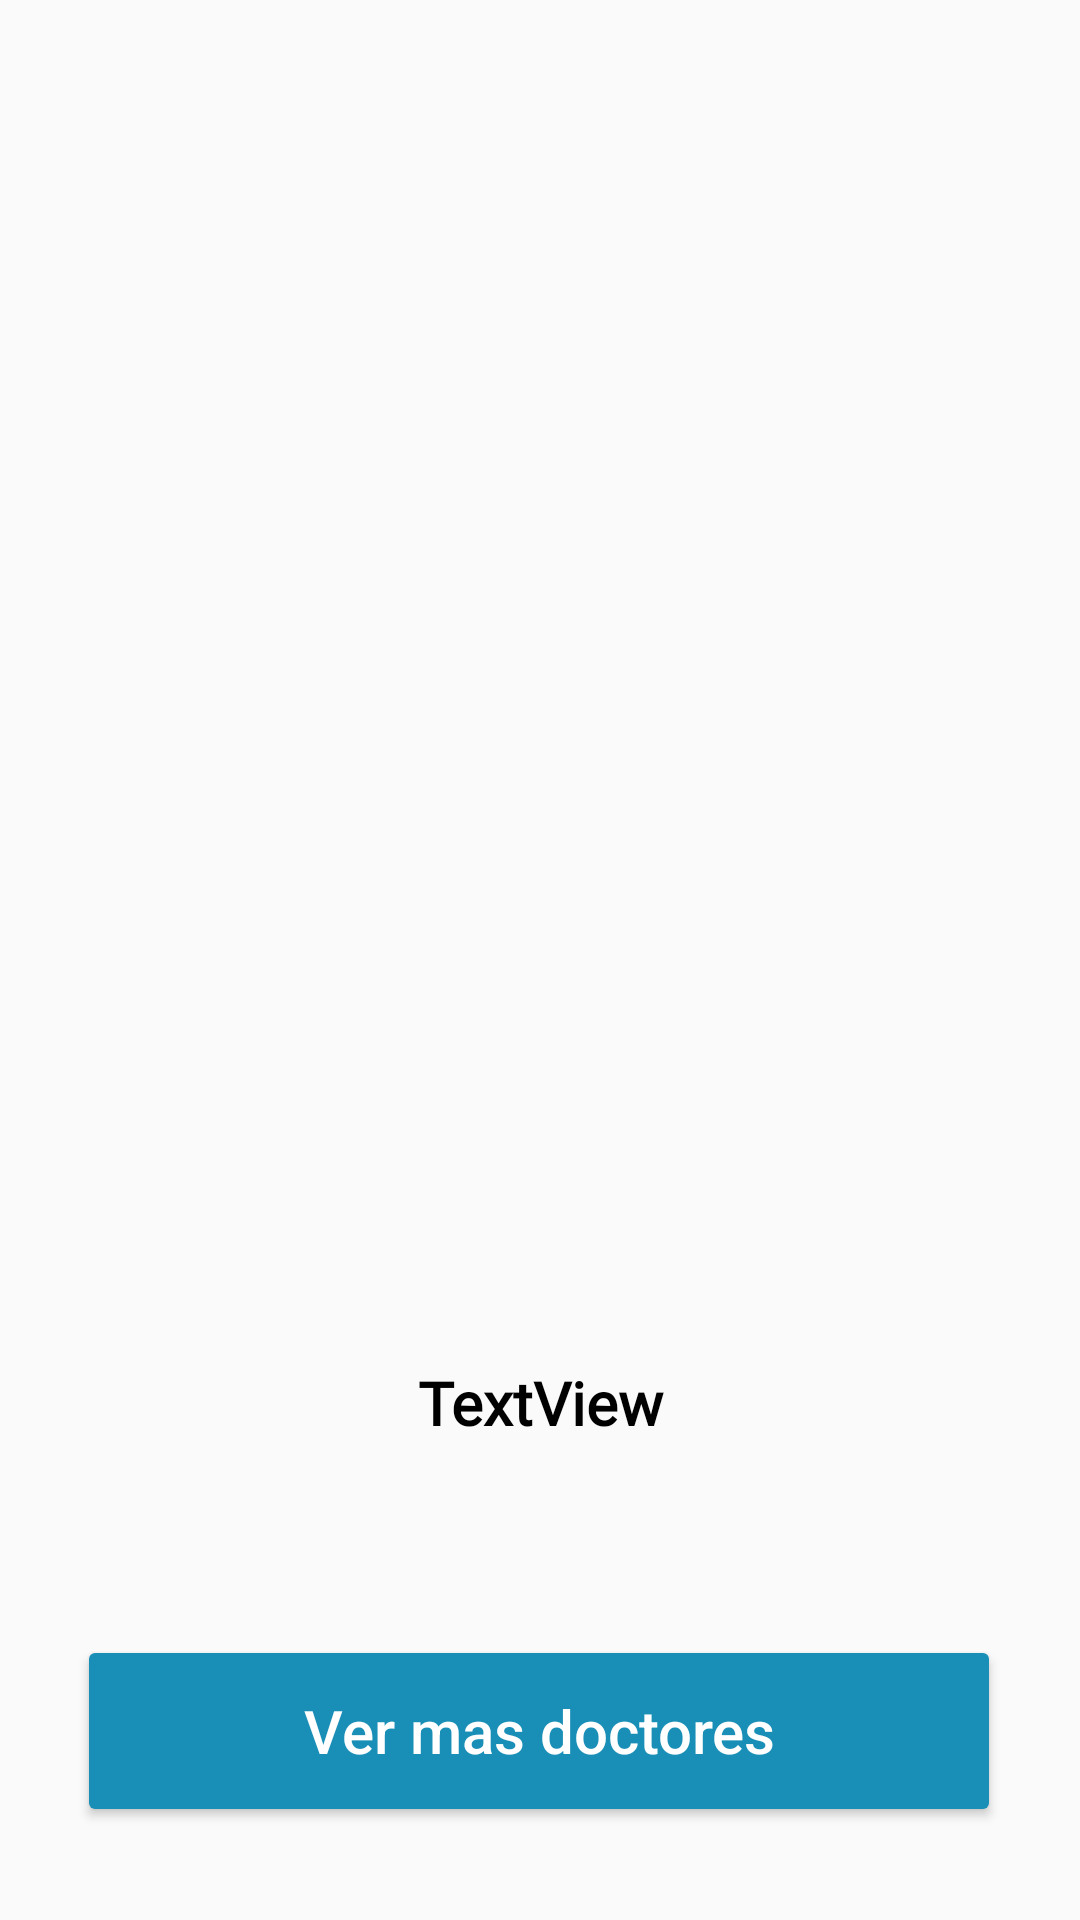

Produce the Android XML layout that renders to this screen, including the resource entries it uses.
<!-- AndroidManifest.xml: application theme Theme.Design.Light.NoActionBar -->
<!-- res/layout/fragment_confirm_cita.xml -->
<?xml version="1.0" encoding="utf-8"?>
<androidx.constraintlayout.widget.ConstraintLayout xmlns:android="http://schemas.android.com/apk/res/android"
    xmlns:app="http://schemas.android.com/apk/res-auto"
    xmlns:tools="http://schemas.android.com/tools"
    android:id="@+id/frameLayout5"
    android:layout_width="match_parent"
    android:layout_height="match_parent"
    tools:context=".Fragments.ConfirmCitaFragment">

    <ImageView
        android:id="@+id/imageView2"
        android:layout_width="200dp"
        android:layout_height="200dp"
        android:src="@drawable/baseline_check_circle_24"
        app:layout_constraintBottom_toBottomOf="parent"
        app:layout_constraintEnd_toEndOf="parent"
        app:layout_constraintHorizontal_bias="0.497"
        app:layout_constraintStart_toStartOf="parent"
        app:layout_constraintTop_toTopOf="parent"
        app:layout_constraintVertical_bias="0.265" />

    <TextView
        android:id="@+id/felicidades"
        android:layout_width="wrap_content"
        android:layout_height="wrap_content"
        android:layout_marginTop="47dp"
        android:fontFamily="@font/averiasanslibreregular"
        android:gravity="center_horizontal"
        android:textColor="#198eb6"
        android:textSize="38sp"
        android:textStyle="bold"
        app:layout_constraintEnd_toEndOf="parent"
        app:layout_constraintStart_toStartOf="parent"
        app:layout_constraintTop_toBottomOf="@id/imageView2"
        tools:text="Felicidades" />

    <TextView
        android:id="@+id/textView"
        android:layout_width="wrap_content"
        android:layout_height="wrap_content"
        android:layout_marginTop="20dp"
        android:fontFamily="@font/averiasanslibreregular"
        android:textColor="#000000"
        android:textSize="20sp"
        android:textStyle="bold"
        app:layout_constraintEnd_toEndOf="parent"
        app:layout_constraintHorizontal_bias="0.317"
        app:layout_constraintStart_toStartOf="parent"
        app:layout_constraintTop_toBottomOf="@id/felicidades"
        tools:text=" " />

    <TextView
        android:id="@+id/docname"
        android:layout_width="wrap_content"
        android:layout_height="wrap_content"
        android:fontFamily="@font/averiasanslibreregular"
        android:textColor="#000000"
        android:textSize="20sp"
        android:textStyle="bold"
        app:layout_constraintEnd_toEndOf="parent"
        app:layout_constraintHorizontal_bias="0.0"
        app:layout_constraintStart_toEndOf="@+id/textView"
        app:layout_constraintTop_toTopOf="@+id/textView"
        tools:text="gaaaa" />

    <Button
        android:id="@+id/buttonList"
        android:layout_width="308dp"
        android:layout_height="64dp"
        android:backgroundTint="#198EB6"
        android:text="Ver mas doctores"
        android:textAllCaps="false"
        android:textColor="#FFFFFF"
        android:textSize="20sp"
        app:layout_constraintBottom_toBottomOf="parent"
        app:layout_constraintEnd_toEndOf="parent"
        app:layout_constraintHorizontal_bias="0.495"
        app:layout_constraintStart_toStartOf="parent"
        app:layout_constraintTop_toBottomOf="@+id/textView"
        app:layout_constraintVertical_bias="0.731" />

    <TextView
        android:id="@+id/textView2"
        android:layout_width="match_parent"
        android:layout_height="wrap_content"
        android:fontFamily="@font/averiasanslibreregular"
        android:textColor="#000000"
        android:textSize="20sp"
        android:layout_marginStart="50dp"
        android:layout_marginEnd="50dp"
        android:textAlignment="center"
        android:layout_marginTop="454dp"
        android:textStyle="bold"
        android:text="TextView"
        app:layout_constraintEnd_toEndOf="parent"
        app:layout_constraintHorizontal_bias="0.498"
        app:layout_constraintStart_toStartOf="parent"
        app:layout_constraintTop_toTopOf="parent" />

</androidx.constraintlayout.widget.ConstraintLayout>
<!-- resources referenced by this layout -->
<resources>

</resources>
